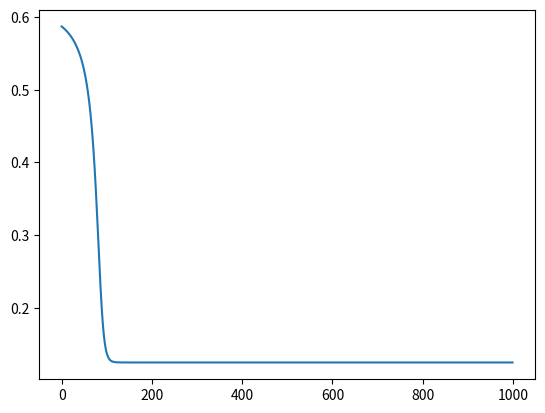

Generate this figure with matplotlib:
# -*- coding: utf-8 -*-

import numpy as np
import matplotlib.pyplot as plt

plt.figure(1)

# define activation function
def Phi(x): 
    t = np.copy(x)
    t[0] = np.tanh(x[0])
    t[1] = np.tanh(x[1]) # take tanh(x) to each entry
    return t

# define gradient of the activation function
def PhiPrime(x): 
    t = np.copy(x)
    t[0] = 1-np.square(np.tanh(x[0]))
    t[1] = 1-np.square(np.tanh(x[1]))
    return t

# Start of Algorithm
def TrainingAlgorithm(l, a, x, y, MaxIter): 
    w_init = 1.0 # initialize weight array by w_init
    w = np.full(l, w_init)
    b_init = 1.0 # initialize bias array by b_init
    b = np.full(l, b_init)
    
    # initialize l by 2 matrices u, h, g
    u = np.zeros((l, 2))
    h = np.zeros((l, 2))
    g = np.zeros((l, 2))
    m = 2 # number of training set
        
    # nvm, just for the cost function plot -1
    cost = np.zeros(MaxIter)
    
    for iter in range(0, MaxIter):
        
        ## for debugging, printing h and g after completing first iteration
        if iter==1:
            print("**Value of arrays after first iteration**")
            print("u=", u)
            print("w=", w)
            print("h=", h)
            print("g=", g)
            np.savetxt("ps2-1a-h.csv", h, delimiter=",")
            np.savetxt("ps2-1a-g.csv", g, delimiter=",")
        
        # beginning of forward propagation
        for k in range(0, l):
            if k==0:
                u[k] = np.multiply(x, w[k]) + np.asarray([1,1])*b[k]
                h[k] = Phi(u[k])
                continue
            u[k] = np.multiply(h[k-1], w[k]) + np.asarray([1,1])*b[k]
            h[k] = Phi(u[k])            
                
        # nvm, just for the cost function plot -2
        cost[iter] = np.square(np.linalg.norm(y-h[l-1]))/(2*m)
        
        # beginning of backpropagation
        g[l-1] = np.multiply(PhiPrime(u[l-1]), h[l-1]-y)/m # np.multiply() does element-wise multiplication
        for k in range(l-2, -1, -1):
            g[k] = np.multiply(PhiPrime(u[k]), g[k+1])*w[k]
            
        # beginning of gradient descent
        for k in range(0, l):
            w[k] = w[k]-a*np.dot(h[k-1], g[k])
    
    # nvm, just for the cost function plot-3
    plt.plot(np.arange(0, MaxIter), cost)
    plt.show()
    print("Final cost function: cost[MaxIter-1]=", cost[MaxIter-1]) # for printing final cost. this being zero means training is successful.
    print("Outcome of output layer after training: h[l-1]=", h[l-1]) ## debug: print final layer output##
    return w # return weight array

# define training algorithm parameters
l = 100 # number of layers
a = 0.1 # learning rate of gradient descent
MaxIter = 1000 # number of forward & backpropagation iterations

# training dataset x and y
x = np.array([-0.5, 0.5])
y = np.array([-0.5, 0.5])

# run algorithm
w = TrainingAlgorithm(l, a, x, y, MaxIter)
print("**Training Results**")
print("Weight of each Layer: w=", w)
